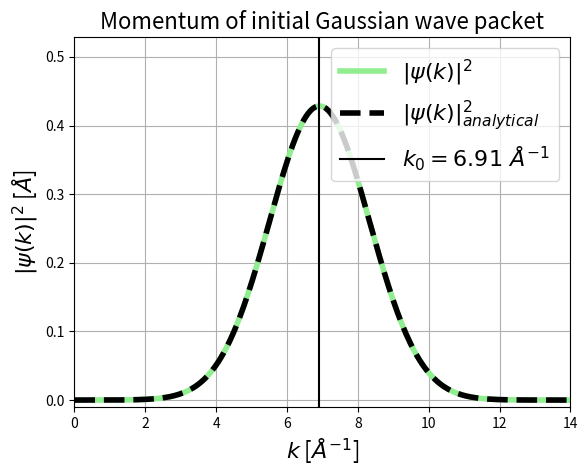

This chart was generated by the following Python code:
#%% H3b time-independent scroooodinger

# Standard includes
import numpy as np
import matplotlib.pyplot as plt

m_prim_u  = 0.009647464077950547
hbar_prim = 0.6582845299625468 

#%%
def wave_package_position(x, x0, p0, d, hbar_prim):    
    prefactor = np.sqrt(np.sqrt(np.pi)*d)
    envelope  = np.exp(-(x - x0)**2/(2*d**2))
    plane_wave = np.exp(1j*p0*(x - x0)/hbar_prim)
    return (1/prefactor)*envelope*plane_wave

def std_from_FWHM(n, dx):
    max_value = np.max(n)
    width_limit = max_value/2
    return np.sum(n > width_limit)*dx/(2*np.sqrt(2*np.log(2)))

def p_width_anal(d, hbar_prim):
    return hbar_prim/(np.sqrt(2)*d)

d   = 0.5               # Width of our hydrogen atom
m_h = 1/m_prim_u        # Mass of our hydrogen atom

p0 = np.sqrt(0.2*m_h)  # Initial momentum of our hydrogen atom
x0 = 3.0               # Initial position of our hydrogen atom

dx      = 0.0001
x_start = -50
x_stop  = 50.0
x       = np.arange(x_start, x_stop, dx)
Nx      = len(x)

phi_x = wave_package_position(x, x0, p0, d, hbar_prim)

def wave_package_momentum(p, p0, d, hbar_asup):
    prefactor = np.sqrt(d/(np.sqrt(np.pi)*hbar_asup))
    envelope  = np.exp(-d**2*(p0 - p)**2/(2*hbar_asup**2))
    return prefactor*envelope

dp        = 2*np.pi*hbar_prim/(Nx*dx)              # Delta momentum
p_nyquist = 2*np.pi*hbar_prim/(2*dx)               # Nyquivst momentum
p         = np.arange(-p_nyquist, p_nyquist, dp)   # Generating momentum "freq"

phi_p = np.fft.fftshift(np.fft.fft(phi_x))         # Shifting values from transform
n_p   = np.abs(phi_p)**2*dx**2/(2*np.pi*hbar_prim) # Probability density

print(np.sum(n_p)*dp)

phi_p_anal = wave_package_momentum(p, p0, d, hbar_prim)
n_p_anal = np.abs(phi_p_anal)**2

print(np.sum(n_p_anal)*dp)

print(std_from_FWHM(n_p, dp))
print(p_width_anal(d, hbar_prim))

k = p/hbar_prim
k0 = p0/hbar_prim

plot_p0_x = np.array([k0, k0])
y_min = -0.01
y_max = np.max(n_p)+0.1
plot_p0_y = np.array([y_min, y_max])

fig, ax = plt.subplots()
ax.plot(k, n_p, color='lightgreen', linewidth=4      , label=r'$|\psi(k)|^2$')
ax.plot(k, n_p_anal, '--', color='black', linewidth=4, label=r'$|\psi(k)|^2_{analytical}$')
ax.plot(plot_p0_x, plot_p0_y, color='black'          , label=r'$k_0=6.91\ Å^{-1}$')

ax.set_title(r'Momentum of initial Gaussian wave packet', fontsize='16')
ax.set_xlabel(r'$k$ [$Å^{-1}$]', fontsize='16')
ax.set_ylabel(r'$|\psi(k)|^2$ [$Å$]', fontsize='16')

ax.grid()
ax.legend(fontsize='16', loc='upper right')

ax.set_xlim([0,14])
ax.set_ylim([y_min,y_max])

#plt.savefig('../T1/initial_gauss_momentum.pdf', format='pdf', bbox_inches='tight')
#plt.show()
